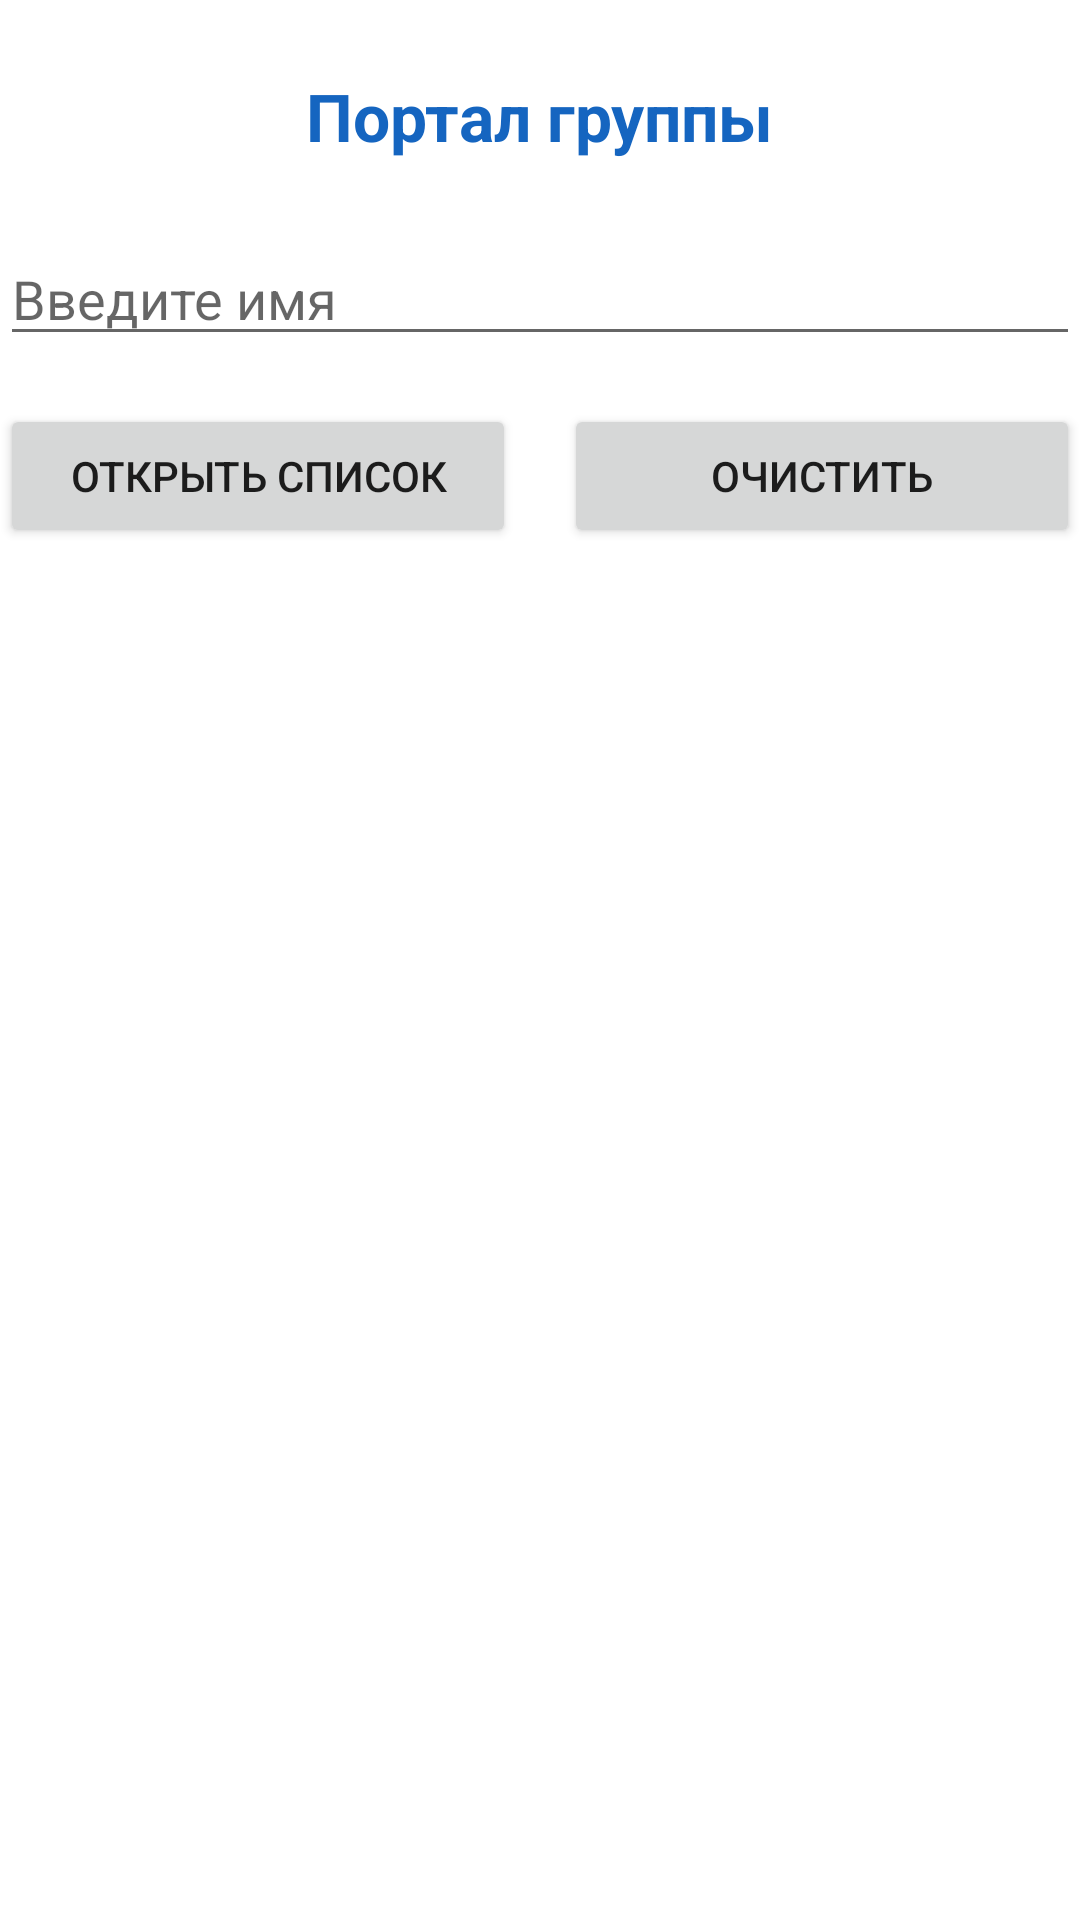

This screen was rendered from an Android layout file. Write that file and the resources it references.
<!-- AndroidManifest.xml: application theme Theme.StudentPortal -->
<!-- res/layout/activity_main.xml -->
<?xml version="1.0" encoding="utf-8"?>
<LinearLayout xmlns:android="http://schemas.android.com/apk/res/android"
    android:layout_width="match_parent"
    android:layout_height="match_parent"
    android:fitsSystemWindows="true"
    android:gravity="center_horizontal"
    android:orientation="vertical"
    android:layout_margin="@dimen/screen_padding">

    <TextView
        android:id="@+id/tvTitle"
        android:layout_width="wrap_content"
        android:layout_height="wrap_content"
        android:layout_marginTop="@dimen/title_margin_top"
        android:layout_marginBottom="@dimen/title_margin_top"
        android:text="@string/main_title"
        android:textColor="@color/primary"
        android:textSize="@dimen/text_title"
        android:textStyle="bold" />

    <EditText
        android:id="@+id/etName"
        android:layout_width="match_parent"
        android:layout_height="wrap_content"
        android:autofillHints="name"
        android:hint="@string/hint_name"
        android:inputType="textPersonName" />

    <LinearLayout
        android:layout_width="match_parent"
        android:layout_height="wrap_content"
        android:layout_marginTop="@dimen/screen_padding"
        android:orientation="horizontal">

        <Button
            android:id="@+id/btnOpen"
            android:layout_width="0dp"
            android:layout_height="wrap_content"
            android:layout_marginEnd="@dimen/button_gap"
            android:layout_weight="1"
            android:text="@string/btn_open" />

        <Button
            android:id="@+id/btnClear"
            android:layout_width="0dp"
            android:layout_height="wrap_content"
            android:layout_marginStart="@dimen/button_gap"
            android:layout_weight="1"
            android:text="@string/btn_clear" />
    </LinearLayout>
</LinearLayout>
<!-- resources referenced by this layout -->
<resources>
  <color name="primary">#1565C0</color>
  <dimen name="button_gap">8dp</dimen>
  <dimen name="screen_padding">16dp</dimen>
  <dimen name="text_title">22sp</dimen>
  <dimen name="title_margin_top">24dp</dimen>
  <string name="btn_clear">Очистить</string>
  <string name="btn_open">Открыть список</string>
  <string name="hint_name">Введите имя</string>
  <string name="main_title">Портал группы</string>
  <style name="Theme.StudentPortal" parent="Theme.MaterialComponents.DayNight.DarkActionBar">
          <item name="colorPrimary">@color/primary</item>
          <item name="colorOnPrimary">@color/on_primary</item>
      </style>
  <color name="on_primary">#FFFFFF</color>
</resources>
